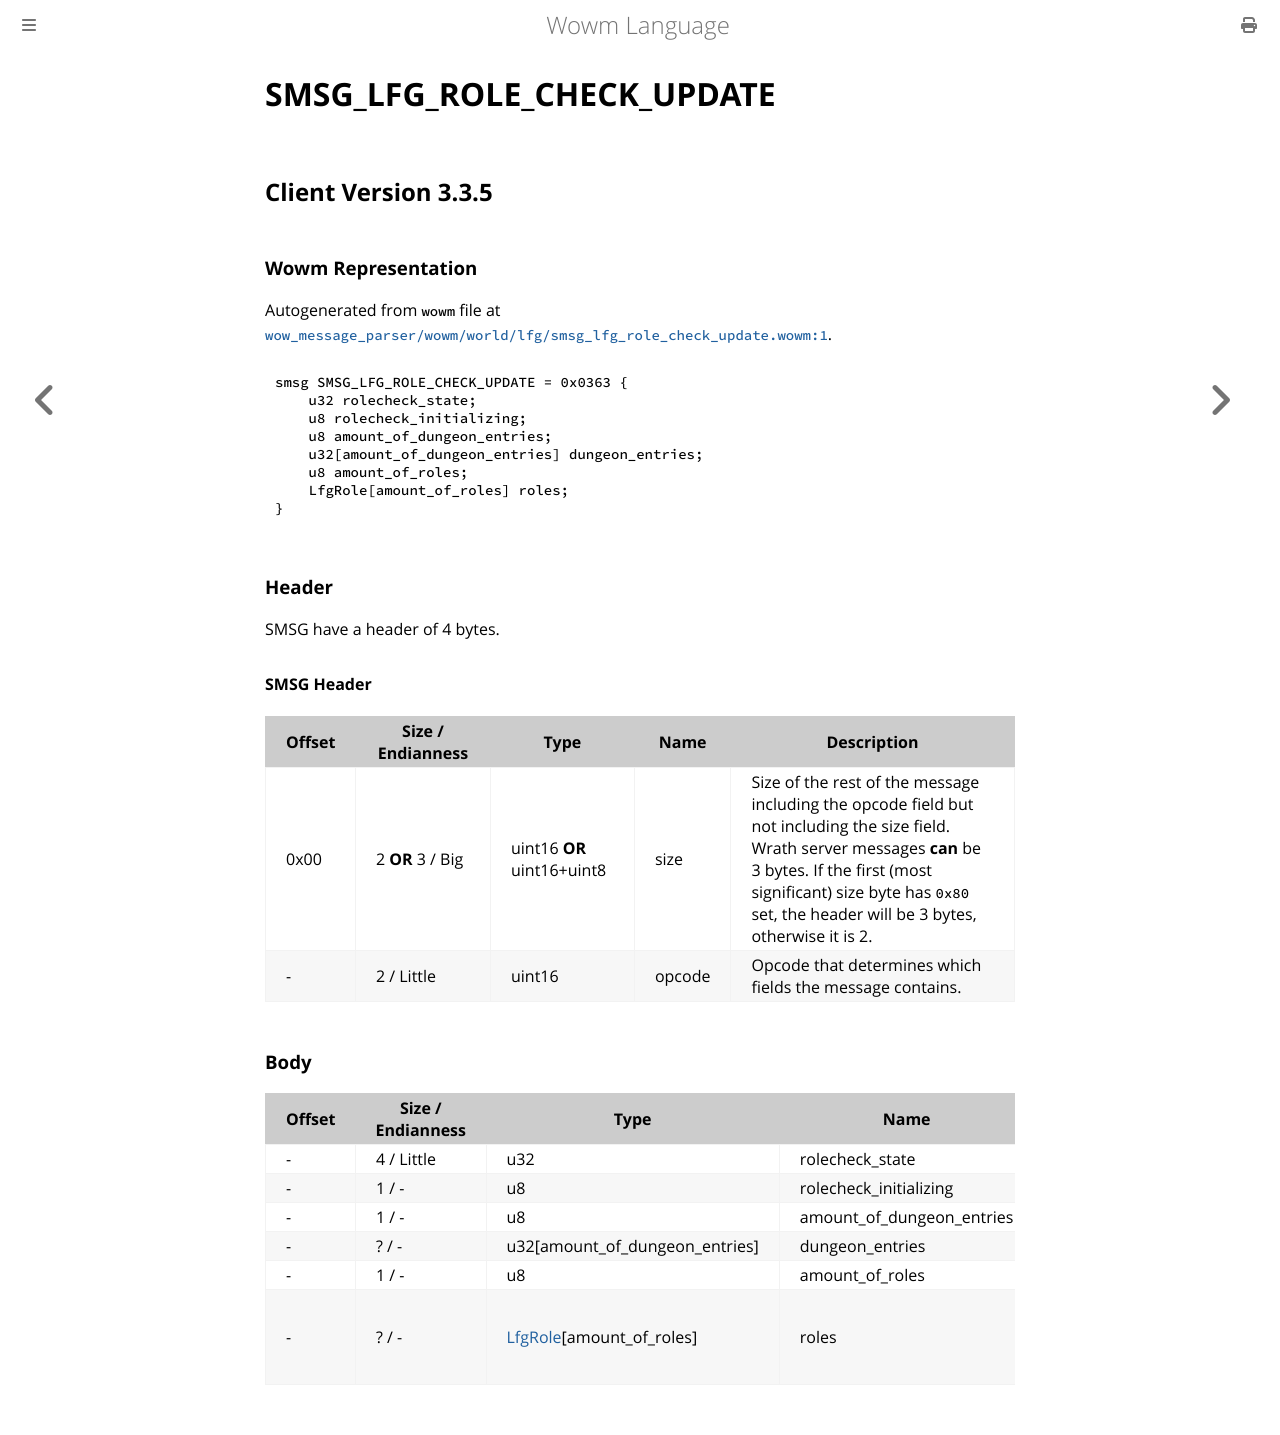

repository: gtker/wow_messages · page: docs/smsg_lfg_role_check_update.html · generator: mdbook

# SMSG_LFG_ROLE_CHECK_UPDATE

## Client Version 3.3.5

### Wowm Representation

Autogenerated from `wowm` file at [`wow_message_parser/wowm/world/lfg/smsg_lfg_role_check_update.wowm:1`](https://github.com/gtker/wow_messages/tree/main/wow_message_parser/wowm/world/lfg/smsg_lfg_role_check_update.wowm#L1).
```rust,ignore
smsg SMSG_LFG_ROLE_CHECK_UPDATE = 0x0363 {
    u32 rolecheck_state;
    u8 rolecheck_initializing;
    u8 amount_of_dungeon_entries;
    u32[amount_of_dungeon_entries] dungeon_entries;
    u8 amount_of_roles;
    LfgRole[amount_of_roles] roles;
}
```
### Header

SMSG have a header of 4 bytes.

#### SMSG Header

| Offset | Size / Endianness | Type   | Name   | Description |
| ------ | ----------------- | ------ | ------ | ----------- |
| 0x00   | 2 **OR** 3 / Big           | uint16 **OR** uint16+uint8 | size | Size of the rest of the message including the opcode field but not including the size field. Wrath server messages **can** be 3 bytes. If the first (most significant) size byte has `0x80` set, the header will be 3 bytes, otherwise it is 2.|
| -      | 2 / Little| uint16 | opcode | Opcode that determines which fields the message contains. |

### Body

| Offset | Size / Endianness | Type | Name | Comment |
| ------ | ----------------- | ---- | ---- | ------- |
| - | 4 / Little | u32 | rolecheck_state |  |
| - | 1 / - | u8 | rolecheck_initializing |  |
| - | 1 / - | u8 | amount_of_dungeon_entries |  |
| - | ? / - | u32[amount_of_dungeon_entries] | dungeon_entries |  |
| - | 1 / - | u8 | amount_of_roles |  |
| - | ? / - | [LfgRole](lfgrole.md)[amount_of_roles] | roles | azerothcore: Leader info MUST be sent first. |
